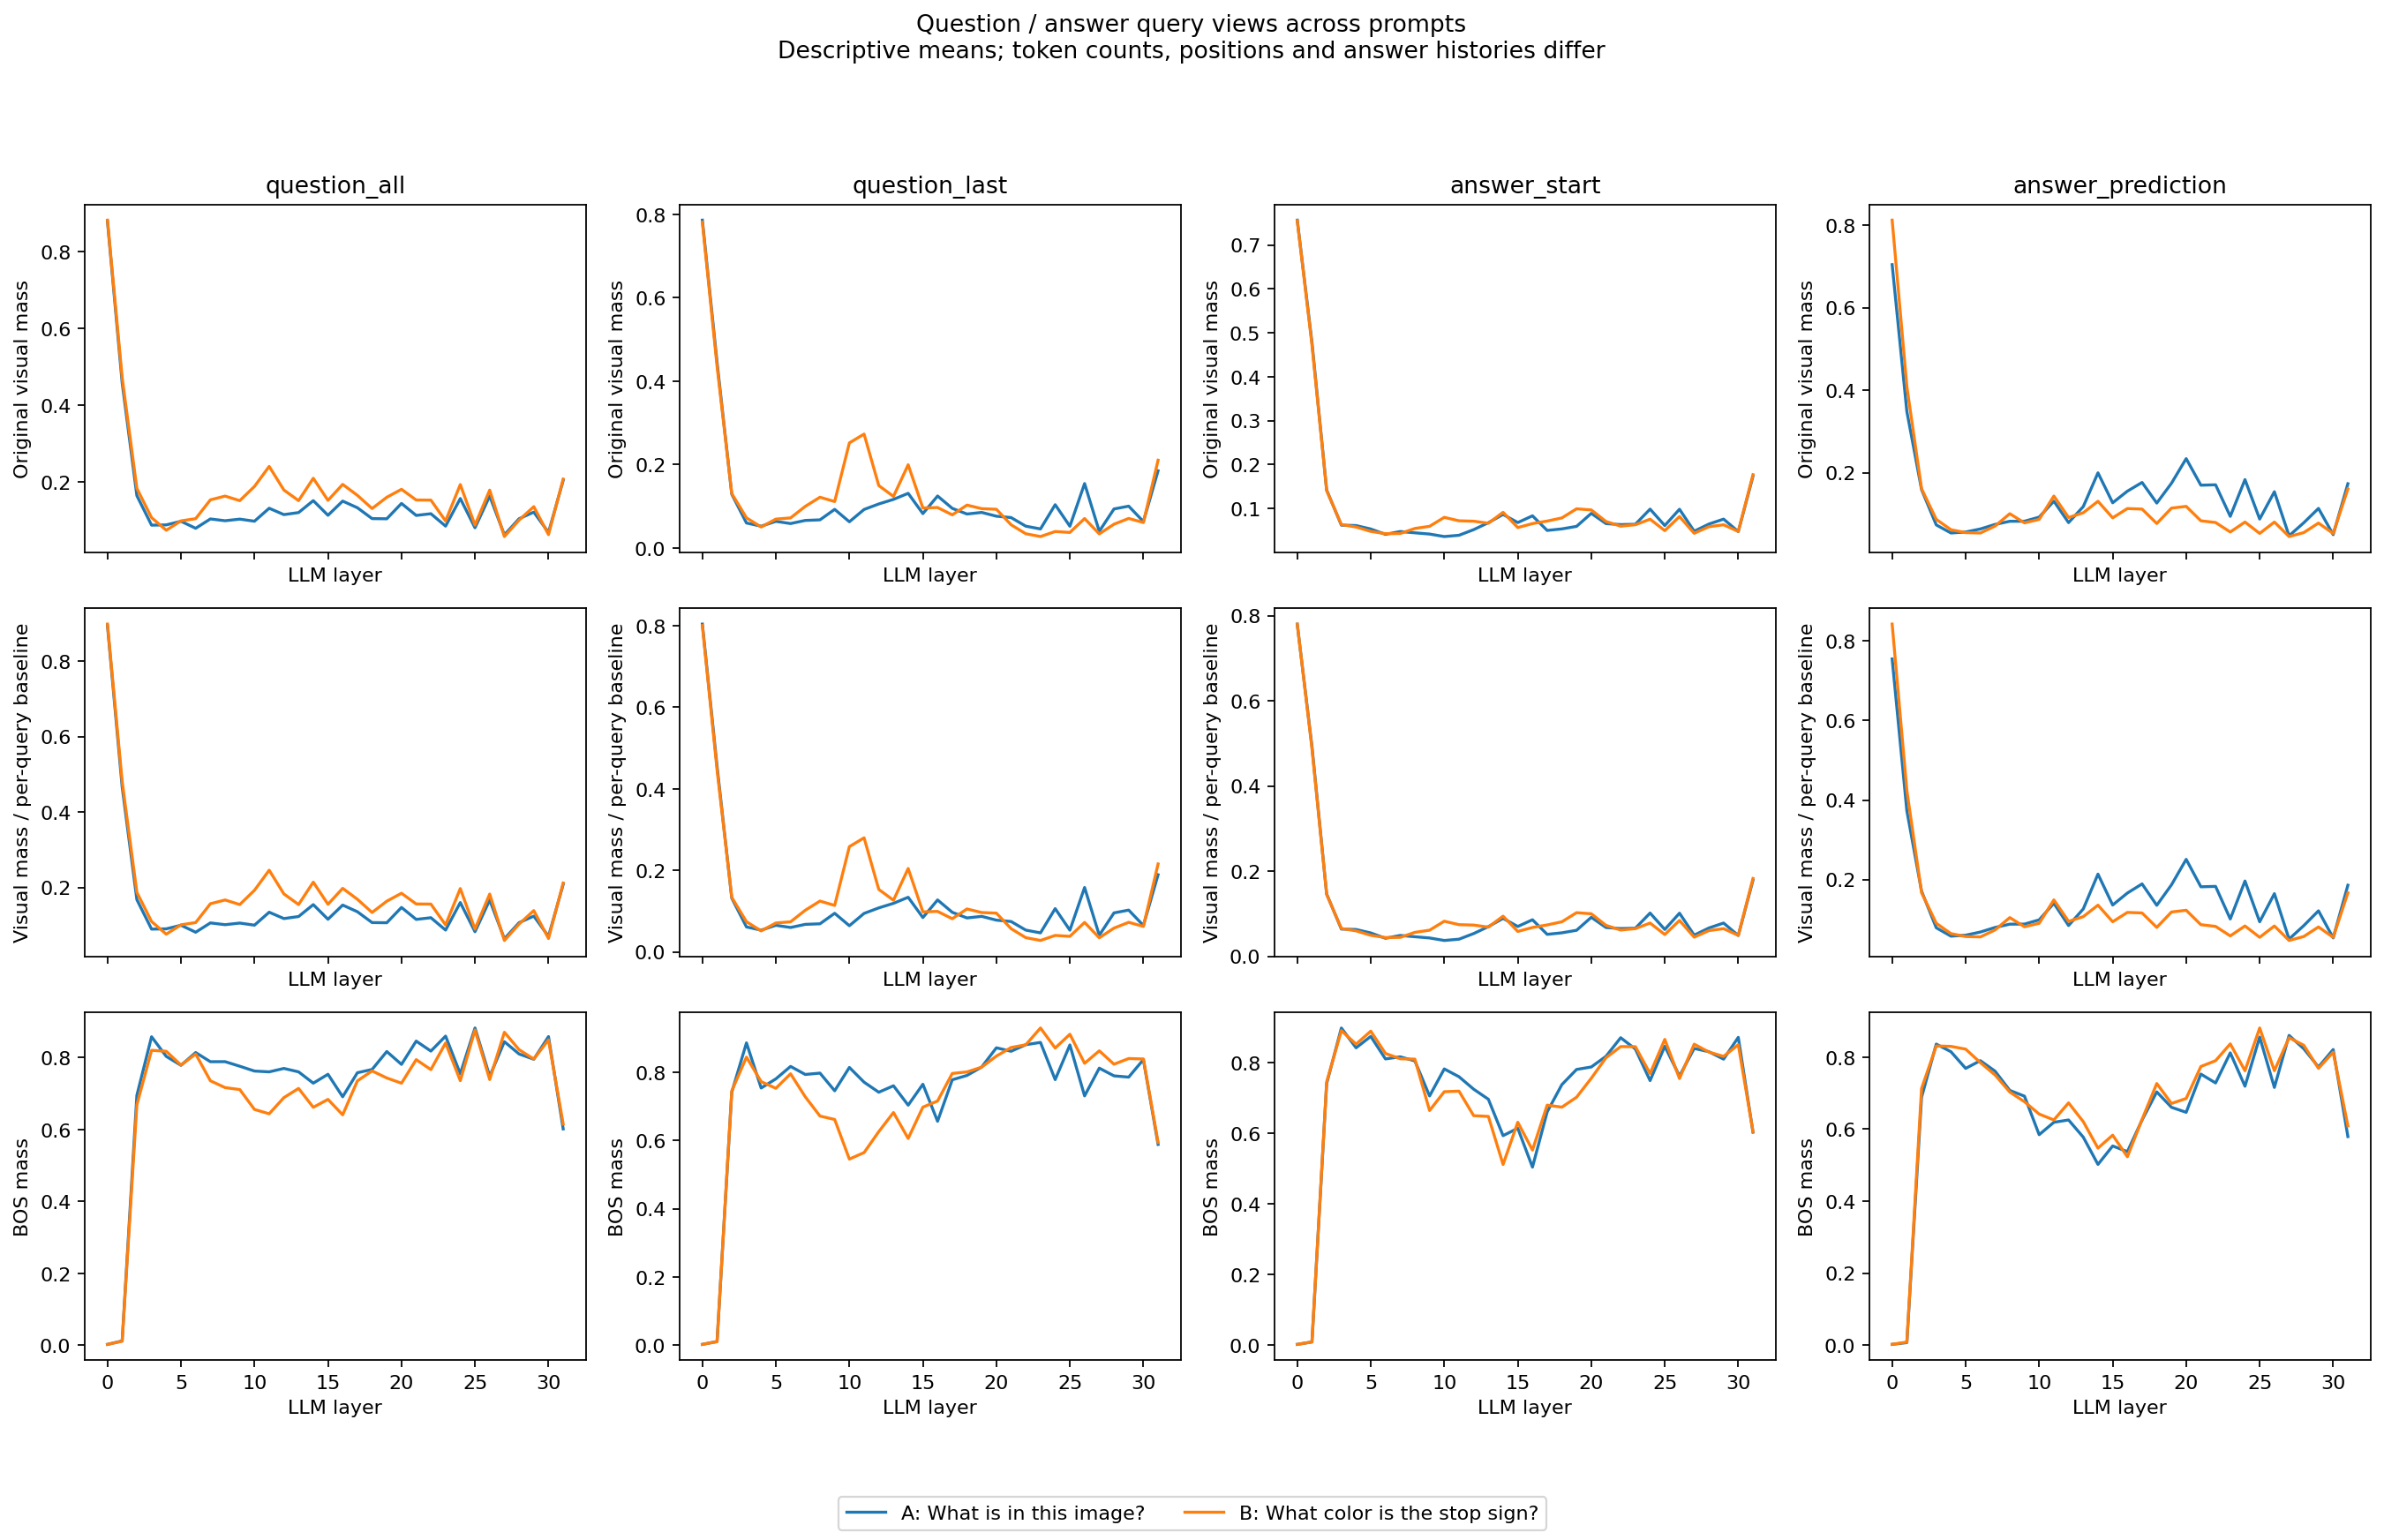

Data behind this chart, as committed beside it:
sample, view, layer, metric, value, query_count
A, question_all, 0, visual_attention_mass_mean, 0.8788, 6
A, question_all, 1, visual_attention_mass_mean, 0.4584, 6
A, question_all, 2, visual_attention_mass_mean, 0.1649, 6
A, question_all, 3, visual_attention_mass_mean, 0.08811, 6
A, question_all, 4, visual_attention_mass_mean, 0.08883, 6
A, question_all, 5, visual_attention_mass_mean, 0.09819, 6
A, question_all, 6, visual_attention_mass_mean, 0.08, 6
A, question_all, 7, visual_attention_mass_mean, 0.1043, 6
A, question_all, 8, visual_attention_mass_mean, 0.09968, 6
A, question_all, 9, visual_attention_mass_mean, 0.1038, 6
A, question_all, 10, visual_attention_mass_mean, 0.09842, 6
A, question_all, 11, visual_attention_mass_mean, 0.1321, 6
A, question_all, 12, visual_attention_mass_mean, 0.1156, 6
A, question_all, 13, visual_attention_mass_mean, 0.1209, 6
A, question_all, 14, visual_attention_mass_mean, 0.152, 6
A, question_all, 15, visual_attention_mass_mean, 0.1138, 6
A, question_all, 16, visual_attention_mass_mean, 0.1508, 6
A, question_all, 17, visual_attention_mass_mean, 0.1335, 6
A, question_all, 18, visual_attention_mass_mean, 0.1052, 6
A, question_all, 19, visual_attention_mass_mean, 0.1047, 6
A, question_all, 20, visual_attention_mass_mean, 0.1447, 6
A, question_all, 21, visual_attention_mass_mean, 0.1135, 6
A, question_all, 22, visual_attention_mass_mean, 0.1179, 6
A, question_all, 23, visual_attention_mass_mean, 0.08563, 6
A, question_all, 24, visual_attention_mass_mean, 0.1575, 6
A, question_all, 25, visual_attention_mass_mean, 0.08129, 6
A, question_all, 26, visual_attention_mass_mean, 0.1638, 6
A, question_all, 27, visual_attention_mass_mean, 0.0629, 6
A, question_all, 28, visual_attention_mass_mean, 0.1049, 6
A, question_all, 29, visual_attention_mass_mean, 0.1221, 6
A, question_all, 30, visual_attention_mass_mean, 0.06918, 6
A, question_all, 31, visual_attention_mass_mean, 0.2046, 6
A, question_all, 0, visual_attention_density_vs_uniform_mean, 0.8947, 6
A, question_all, 1, visual_attention_density_vs_uniform_mean, 0.4667, 6
A, question_all, 2, visual_attention_density_vs_uniform_mean, 0.1678, 6
A, question_all, 3, visual_attention_density_vs_uniform_mean, 0.08967, 6
A, question_all, 4, visual_attention_density_vs_uniform_mean, 0.09043, 6
A, question_all, 5, visual_attention_density_vs_uniform_mean, 0.09995, 6
A, question_all, 6, visual_attention_density_vs_uniform_mean, 0.08145, 6
A, question_all, 7, visual_attention_density_vs_uniform_mean, 0.1061, 6
A, question_all, 8, visual_attention_density_vs_uniform_mean, 0.1014, 6
A, question_all, 9, visual_attention_density_vs_uniform_mean, 0.1057, 6
A, question_all, 10, visual_attention_density_vs_uniform_mean, 0.1002, 6
A, question_all, 11, visual_attention_density_vs_uniform_mean, 0.1345, 6
A, question_all, 12, visual_attention_density_vs_uniform_mean, 0.1177, 6
A, question_all, 13, visual_attention_density_vs_uniform_mean, 0.1231, 6
A, question_all, 14, visual_attention_density_vs_uniform_mean, 0.1546, 6
A, question_all, 15, visual_attention_density_vs_uniform_mean, 0.1158, 6
A, question_all, 16, visual_attention_density_vs_uniform_mean, 0.1534, 6
A, question_all, 17, visual_attention_density_vs_uniform_mean, 0.1358, 6
A, question_all, 18, visual_attention_density_vs_uniform_mean, 0.107, 6
A, question_all, 19, visual_attention_density_vs_uniform_mean, 0.1066, 6
A, question_all, 20, visual_attention_density_vs_uniform_mean, 0.1472, 6
A, question_all, 21, visual_attention_density_vs_uniform_mean, 0.1155, 6
A, question_all, 22, visual_attention_density_vs_uniform_mean, 0.1199, 6
A, question_all, 23, visual_attention_density_vs_uniform_mean, 0.08712, 6
A, question_all, 24, visual_attention_density_vs_uniform_mean, 0.1602, 6
A, question_all, 25, visual_attention_density_vs_uniform_mean, 0.08272, 6
A, question_all, 26, visual_attention_density_vs_uniform_mean, 0.1667, 6
A, question_all, 27, visual_attention_density_vs_uniform_mean, 0.06402, 6
... 708 more rows
